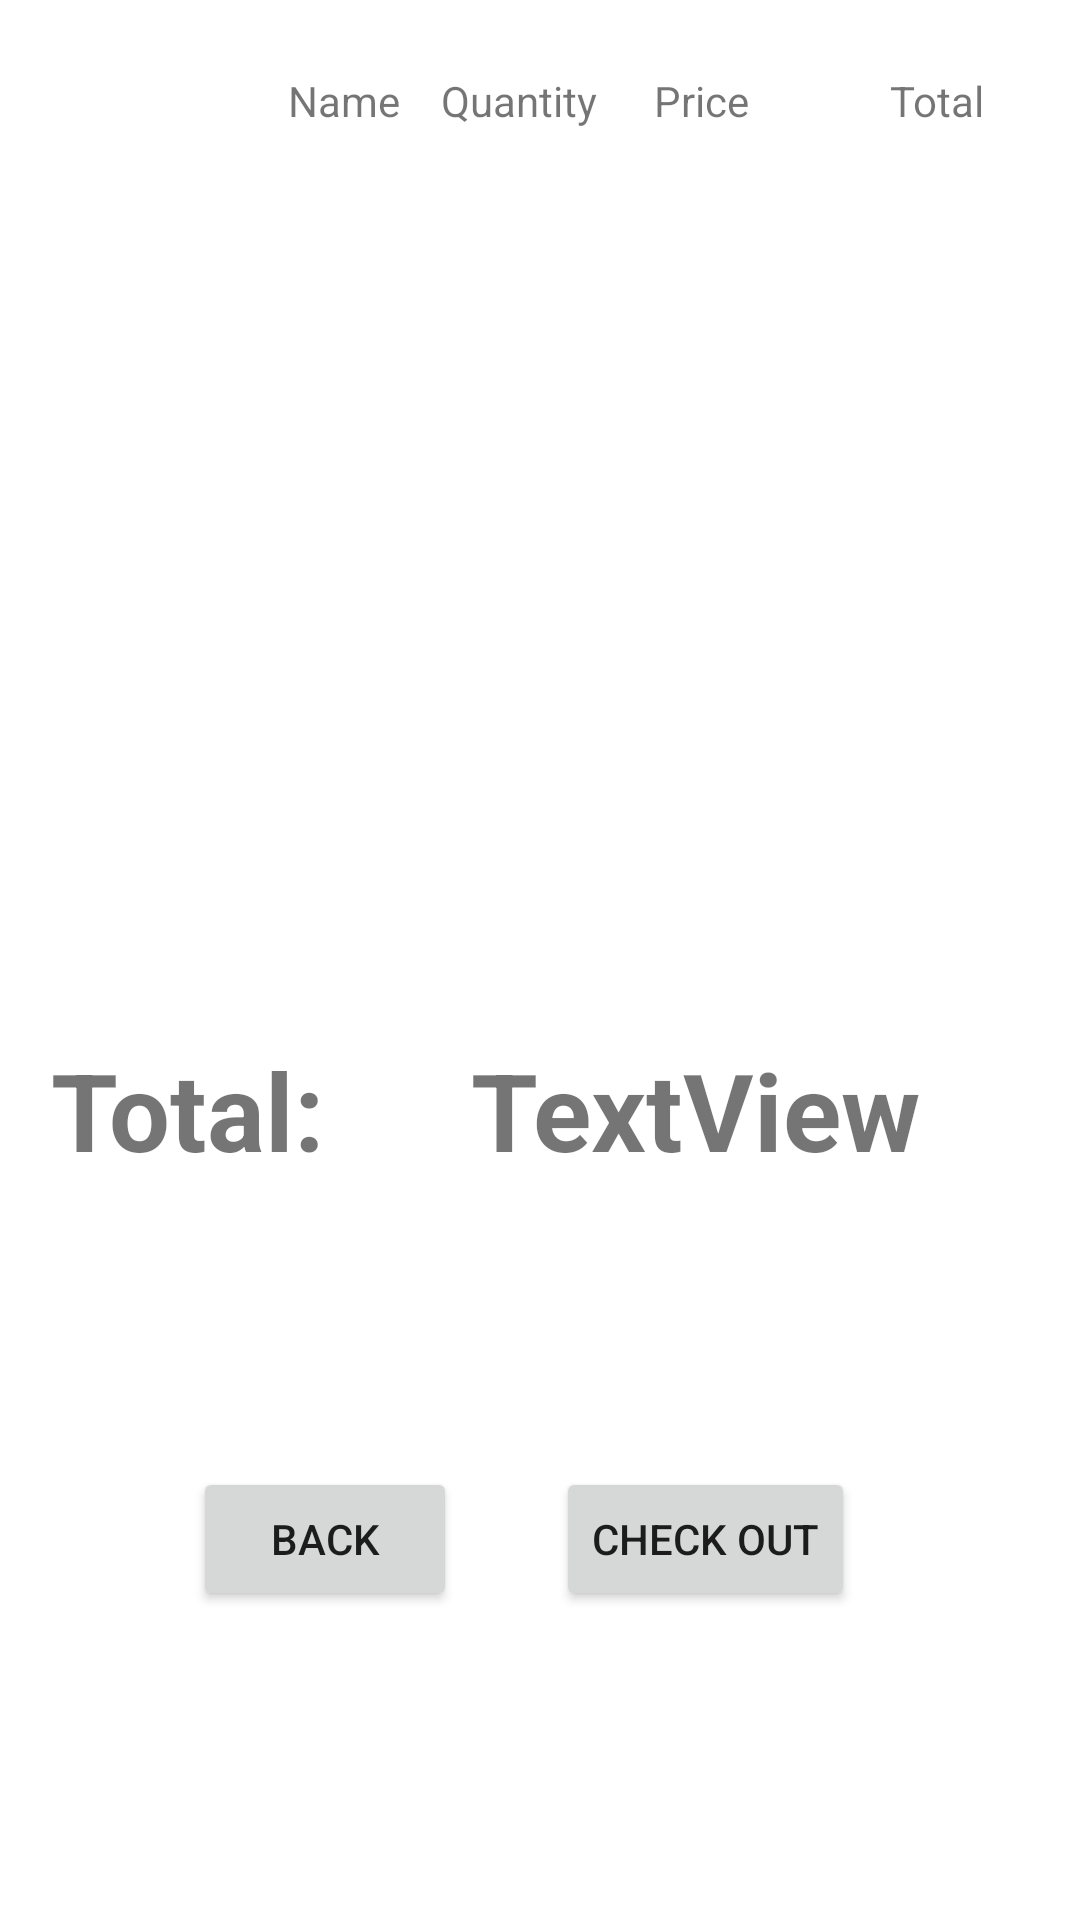

Produce the Android XML layout that renders to this screen, including the resource entries it uses.
<!-- AndroidManifest.xml: application theme Theme.Test3 -->
<!-- res/layout/activity_cart.xml -->
<?xml version="1.0" encoding="utf-8"?>
<androidx.constraintlayout.widget.ConstraintLayout xmlns:android="http://schemas.android.com/apk/res/android"
    xmlns:app="http://schemas.android.com/apk/res-auto"
    xmlns:tools="http://schemas.android.com/tools"
    android:layout_width="match_parent"
    android:layout_height="match_parent">

    <androidx.recyclerview.widget.RecyclerView
        android:id="@+id/cartList"
        android:layout_width="502dp"
        android:layout_height="0dp"
        android:layout_marginTop="19dp"
        android:orientation="vertical"
        app:layout_constraintBottom_toBottomOf="parent"
        app:layout_constraintEnd_toStartOf="@+id/textView21"
        app:layout_constraintStart_toStartOf="@+id/textView21"
        app:layout_constraintTop_toBottomOf="@+id/textView20" />

    <Button
        android:id="@+id/button6"
        android:layout_width="wrap_content"
        android:layout_height="wrap_content"
        android:layout_marginEnd="33dp"
        android:layout_marginBottom="103dp"
        android:onClick="cartBackHandler"
        android:text="Back"
        app:layout_constraintBottom_toBottomOf="parent"
        app:layout_constraintEnd_toStartOf="@+id/checkoutBtn" />

    <TextView
        android:id="@+id/textView20"
        android:layout_width="wrap_content"
        android:layout_height="wrap_content"
        android:layout_marginStart="96dp"
        android:layout_marginTop="24dp"
        android:text="Name"
        app:layout_constraintStart_toStartOf="parent"
        app:layout_constraintTop_toTopOf="parent" />

    <TextView
        android:id="@+id/textView21"
        android:layout_width="wrap_content"
        android:layout_height="wrap_content"
        android:layout_marginStart="19dp"
        android:layout_marginTop="24dp"
        android:text="Price"
        app:layout_constraintStart_toEndOf="@+id/textView22"
        app:layout_constraintTop_toTopOf="parent" />

    <TextView
        android:id="@+id/textView23"
        android:layout_width="wrap_content"
        android:layout_height="wrap_content"
        android:layout_marginTop="24dp"
        android:layout_marginEnd="32dp"
        android:text="Total"
        app:layout_constraintEnd_toEndOf="parent"
        app:layout_constraintTop_toTopOf="parent" />

    <TextView
        android:id="@+id/textView22"
        android:layout_width="wrap_content"
        android:layout_height="wrap_content"
        android:layout_marginEnd="161dp"
        android:text="Quantity"
        app:layout_constraintBaseline_toBaselineOf="@+id/textView21"
        app:layout_constraintEnd_toEndOf="parent" />

    <TextView
        android:id="@+id/textView26"
        android:layout_width="wrap_content"
        android:layout_height="wrap_content"
        android:layout_marginStart="50dp"
        android:layout_marginEnd="49dp"
        android:layout_marginBottom="246dp"
        android:text="Total:"
        android:textSize="36sp"
        android:textStyle="bold"
        app:layout_constraintBottom_toBottomOf="parent"
        app:layout_constraintEnd_toStartOf="@+id/cartTotal"
        app:layout_constraintStart_toStartOf="@+id/cartList" />

    <TextView
        android:id="@+id/cartTotal"
        android:layout_width="wrap_content"
        android:layout_height="wrap_content"
        android:layout_marginEnd="53dp"
        android:text="TextView"
        android:textSize="36sp"
        android:textStyle="bold"
        app:layout_constraintBaseline_toBaselineOf="@+id/textView26"
        app:layout_constraintEnd_toEndOf="parent" />

    <Button
        android:id="@+id/checkoutBtn"
        android:layout_width="wrap_content"
        android:layout_height="wrap_content"
        android:layout_marginEnd="75dp"
        android:onClick="checkoutHandler"
        android:text="Check out"
        app:layout_constraintBaseline_toBaselineOf="@+id/button6"
        app:layout_constraintEnd_toEndOf="parent" />
</androidx.constraintlayout.widget.ConstraintLayout>
<!-- resources referenced by this layout -->
<resources>
  <style name="Theme.Test3" parent="Theme.MaterialComponents.DayNight.DarkActionBar">
          
          <item name="colorPrimary">@color/purple_500</item>
          <item name="colorPrimaryVariant">@color/purple_700</item>
          <item name="colorOnPrimary">@color/white</item>
          
          <item name="colorSecondary">@color/teal_200</item>
          <item name="colorSecondaryVariant">@color/teal_700</item>
          <item name="colorOnSecondary">@color/black</item>
          
          <item name="android:statusBarColor">?attr/colorPrimaryVariant</item>
          
      </style>
  <!-- not gathered from this repository: default colours our renderer supplied (Android Studio template values) -->
  <color name="purple_500">#FF6200EE</color>
  <color name="purple_700">#FF3700B3</color>
  <color name="teal_200">#FF03DAC5</color>
  <color name="teal_700">#FF018786</color>
  <color name="black">#FF000000</color>
  <color name="white">#FFFFFFFF</color>
</resources>
